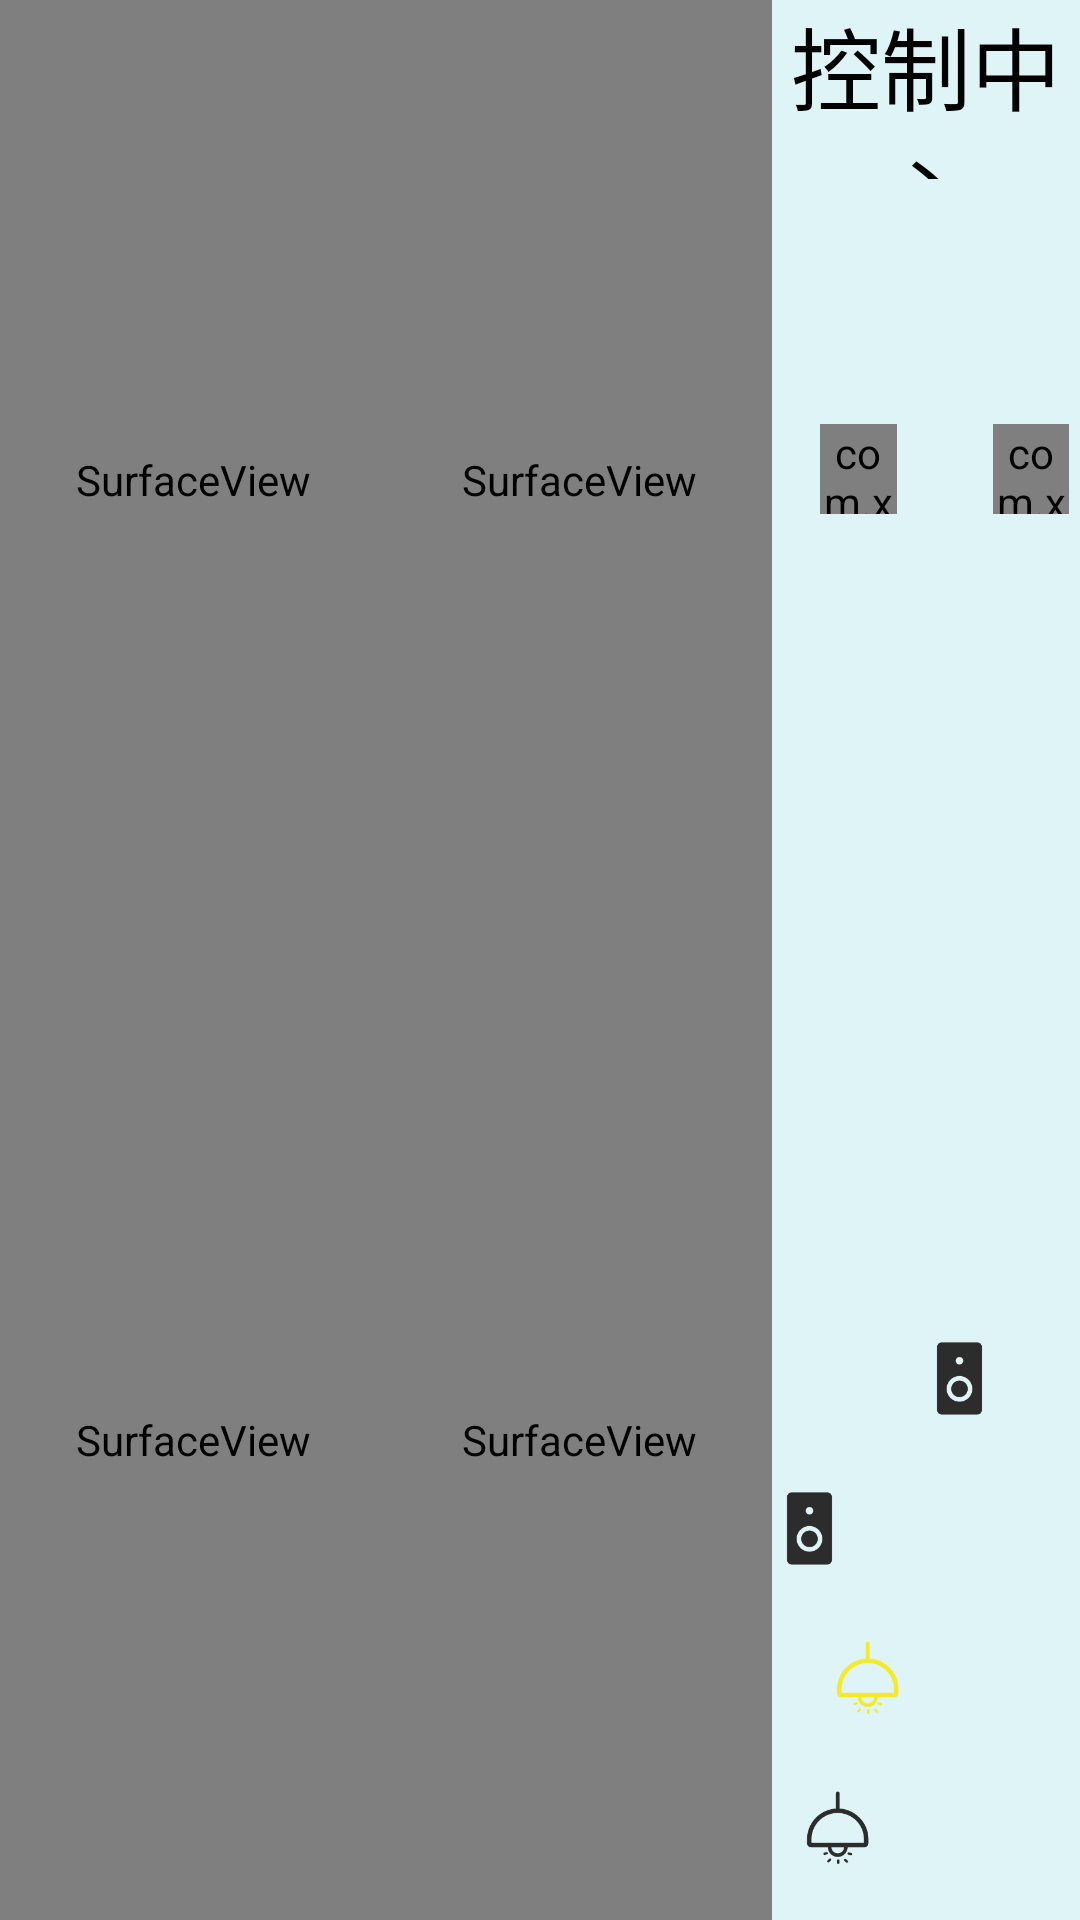

Here is an Android app screen rendered from its layout file. Give the layout XML and the strings, colors and styles it references.
<!-- AndroidManifest.xml: activity theme AppTheme.NoTitle_FullScreen -->
<!-- res/layout/activity_main.xml -->
<?xml version="1.0" encoding="utf-8"?>
<LinearLayout xmlns:android="http://schemas.android.com/apk/res/android"
    xmlns:app="http://schemas.android.com/apk/res-auto"
    xmlns:tools="http://schemas.android.com/tools"
    android:layout_width="match_parent"
    android:layout_height="match_parent"
    android:background="#1D00BCD4"
    android:orientation="horizontal"
    tools:context=".MainActivity">


    

    <LinearLayout
        android:layout_width="match_parent"
        android:layout_height="match_parent"
        android:layout_weight="1"
        android:orientation="vertical">

        

        <LinearLayout
            android:layout_width="match_parent"
            android:layout_height="match_parent"
            android:layout_weight="1"
            android:orientation="horizontal">

            
            <LinearLayout
                android:layout_width="match_parent"
                android:layout_height="match_parent"
                android:layout_weight="1">

                <SurfaceView
                    android:layout_width="match_parent"
                    android:layout_height="match_parent"
                    android:id="@+id/sv_camera1"/>

            </LinearLayout>

            
            <LinearLayout
                android:layout_width="match_parent"
                android:layout_height="match_parent"
                android:layout_weight="1">

                <SurfaceView
                    android:layout_width="match_parent"
                    android:layout_height="match_parent"
                    android:id="@+id/sv_camera2"/>
            </LinearLayout>

        </LinearLayout>


        <LinearLayout
            android:layout_width="match_parent"
            android:layout_height="match_parent"
            android:layout_weight="1"
            android:orientation="horizontal">


            
            <LinearLayout
                android:layout_width="match_parent"
                android:layout_height="match_parent"
                android:layout_weight="1">
                <SurfaceView
                    android:layout_width="match_parent"
                    android:layout_height="match_parent"
                    android:id="@+id/sv_camera3"/>
            </LinearLayout>


            
            <LinearLayout
                android:layout_width="match_parent"
                android:layout_height="match_parent"
                android:layout_weight="1"
                >
                <SurfaceView
                    android:layout_width="match_parent"
                    android:layout_height="match_parent"
                    android:id="@+id/sv_camera4"/>
            </LinearLayout>

        </LinearLayout>

    </LinearLayout>


    
    <LinearLayout
        android:id="@+id/ll_right"
        android:layout_width="match_parent"
        android:layout_height="match_parent"
        android:layout_weight="2.5"
        android:orientation="vertical">

        
        <LinearLayout
            android:layout_width="match_parent"
            android:layout_height="match_parent"
            android:layout_weight="1.3">

            <TextView
                android:layout_width="match_parent"
                android:layout_height="match_parent"
                android:layout_gravity="center"
                android:gravity="center"
                android:text="控制中心"
                android:textColor="#000"
                android:textSize="30sp">

            </TextView>
        </LinearLayout>

        
        <LinearLayout
            android:layout_width="match_parent"
            android:layout_height="match_parent"
            android:layout_weight="1">

            

            <LinearLayout
                android:layout_width="match_parent"
                android:layout_height="match_parent"
                android:orientation="horizontal">

                <com.xuexiang.xui.widget.button.shadowbutton.ShadowButton
                    android:id="@+id/sb_jia"
                    android:layout_width="64dp"
                    android:layout_height="30dp"
                    android:layout_gravity="center"
                    android:layout_margin="16dp"
                    android:layout_weight="1"
                    android:background="@drawable/jian"
                    android:baselineAligned="false"
                    app:sb_radius="6dp" />

                <com.dlong.rep.dlroundmenuview.DLRoundMenuView
                    android:id="@+id/dl_rmv"
                    android:layout_width="match_parent"
                    android:layout_height="match_parent"
                    android:layout_weight="3"
                    app:RMCoreMenuDrawable="@drawable/mid"
                    tools:ignore="MissingClass" />

                <com.xuexiang.xui.widget.button.shadowbutton.ShadowButton
                    android:id="@+id/sb_jian"
                    android:layout_width="64dp"
                    android:layout_height="30dp"
                    android:layout_gravity="center"
                    android:layout_margin="16dp"
                    android:layout_weight="1"
                    android:background="@drawable/jia"
                    app:sb_radius="6dp"
                    tools:ignore="MissingClass" />
            </LinearLayout>
        </LinearLayout>


        <LinearLayout
            android:layout_width="match_parent"
            android:layout_height="match_parent"
            android:layout_weight="1">

            <androidx.recyclerview.widget.RecyclerView
                android:id="@+id/sensor_list"
                android:layout_width="match_parent"
                android:layout_height="match_parent"
                android:layout_weight="1"></androidx.recyclerview.widget.RecyclerView>

        </LinearLayout>



        <AbsoluteLayout
            android:layout_width="match_parent"
            android:layout_height="match_parent"
            android:background="@drawable/bg"
            android:layout_weight="1">


            <ImageView
                android:layout_x="50dp"
                android:src="@drawable/audio"
                android:layout_width="25dp"
                android:layout_height="25dp">
            </ImageView>


            
            <ImageView
                android:layout_y="50dp"
                android:src="@drawable/audio"
                android:layout_width="25dp"
                android:layout_height="25dp">
            </ImageView>


            
            <ImageView
                android:layout_x="150dp"
                android:layout_y="10dp"
                android:src="@drawable/audio_open"
                android:layout_width="25dp"
                android:layout_height="25dp">
            </ImageView>



            <ImageView
                android:layout_width="25dp"
                android:layout_height="25dp"
                android:src="@drawable/lamp"
                android:layout_y="150dp"
                android:layout_x="10dp"
                >
            </ImageView>


            
            <ImageView
                android:layout_width="25dp"
                android:layout_height="25dp"
                android:src="@drawable/lamp"
                android:layout_y="150dp"
                android:layout_x="110dp"
                >
            </ImageView>

            
            <ImageView
                android:layout_width="25dp"
                android:layout_height="25dp"
                android:src="@drawable/lamp_open"
                android:layout_y="100dp"
                android:layout_x="110dp"
                >
            </ImageView>

            
            <ImageView
                android:layout_width="25dp"
                android:layout_height="25dp"
                android:src="@drawable/lamp_open"
                android:layout_y="100dp"
                android:layout_x="20dp"
                >
            </ImageView>


            
            <ImageView
                android:layout_width="25dp"
                android:layout_height="25dp"
                android:src="@drawable/lamp_open"
                android:layout_y="100dp"
                android:layout_x="180dp"
                >
            </ImageView>
        </AbsoluteLayout>
    </LinearLayout>


</LinearLayout>
<!-- resources referenced by this layout -->
<resources>
  <!-- drawable audio: png bitmap (drawable, 5287 bytes) -->
  <!-- drawable audio_open: png bitmap (drawable, 5411 bytes) -->
  <!-- drawable jia: png bitmap (drawable, 6338 bytes) -->
  <!-- drawable jian: png bitmap (drawable, 5710 bytes) -->
  <!-- drawable lamp: png bitmap (drawable, 7331 bytes) -->
  <!-- drawable lamp_open: png bitmap (drawable, 7488 bytes) -->
  <!-- drawable mid: png bitmap (drawable, 1384 bytes) -->
  <style name="AppTheme.NoTitle_FullScreen"> 
          <item name="android:windowNoTitle">true</item>
          <item name="android:windowFullscreen">true</item>
  
      </style>
</resources>
